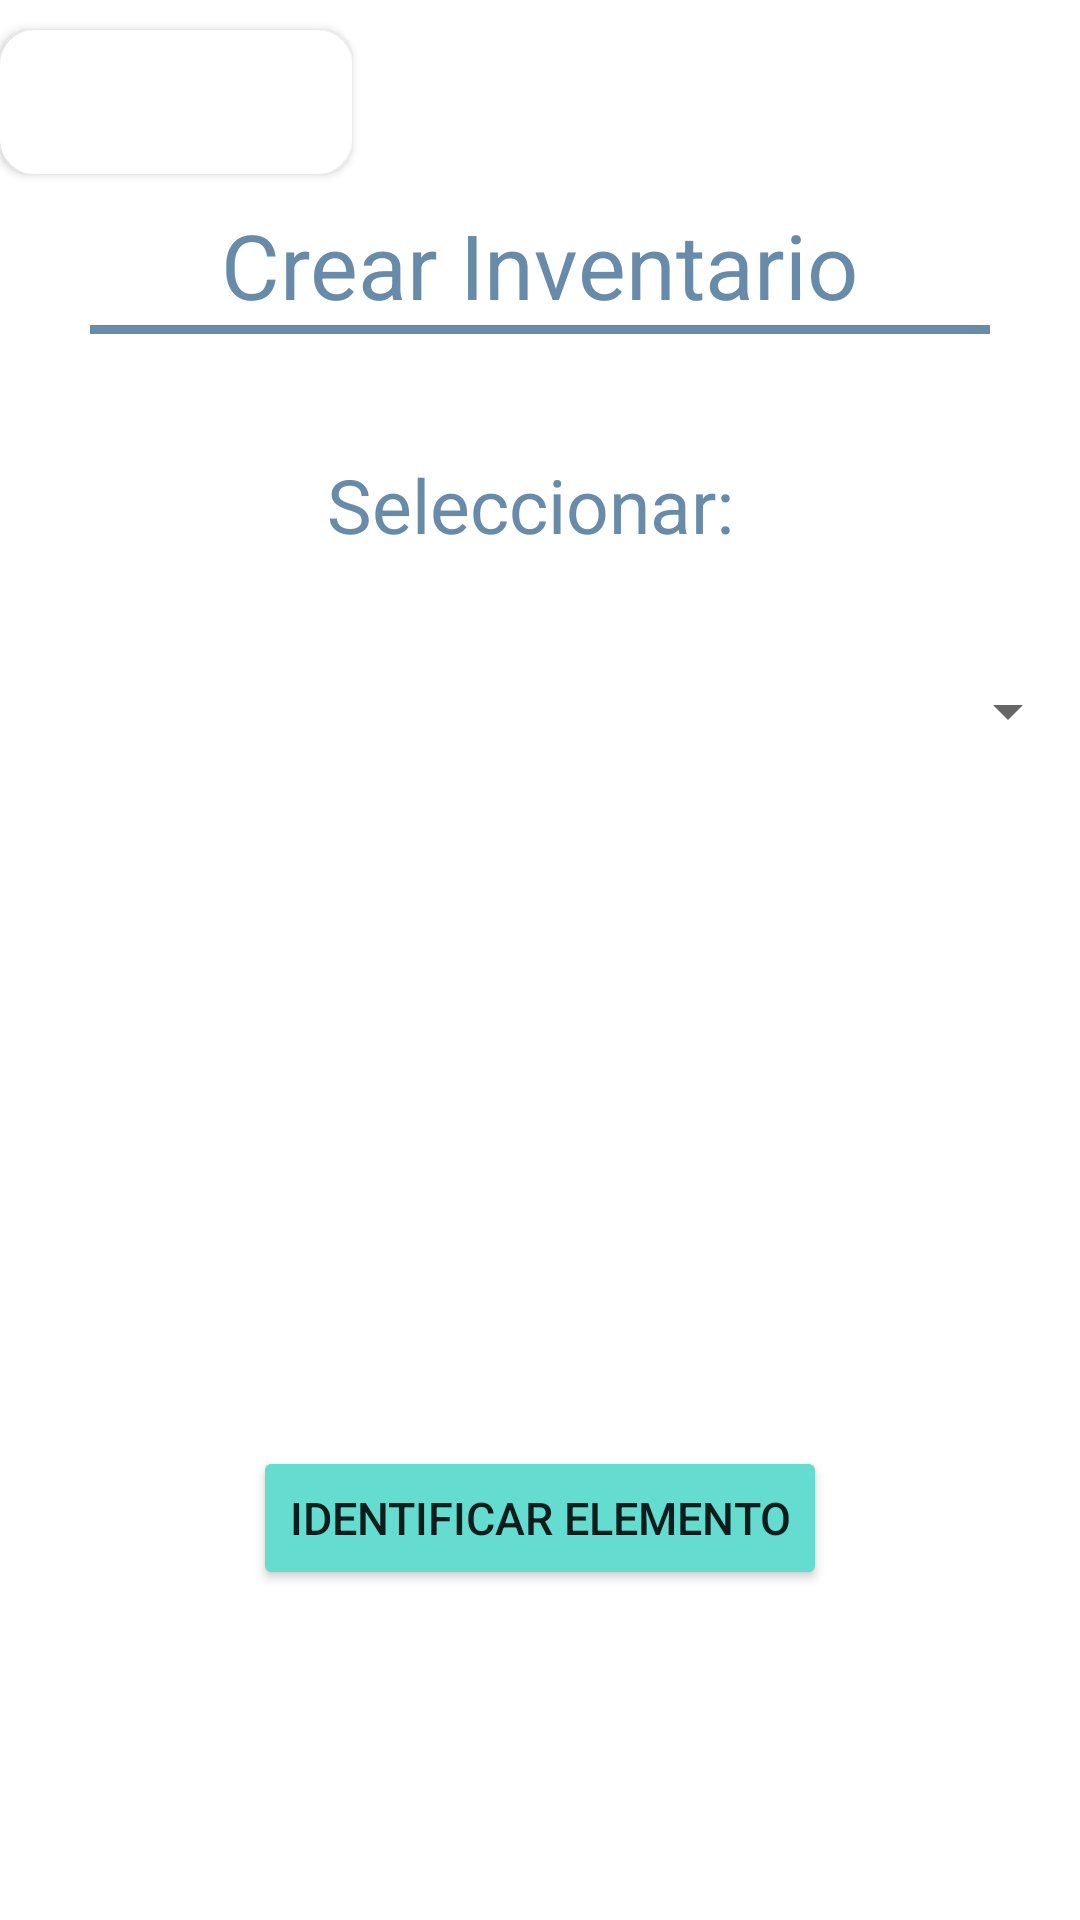

The Android layout XML behind this screen, and the referenced resources:
<!-- AndroidManifest.xml: application theme Theme.LTS_RFID -->
<!-- res/layout/activity_crear_inventario.xml -->
<?xml version="1.0" encoding="utf-8"?>
<androidx.constraintlayout.widget.ConstraintLayout xmlns:android="http://schemas.android.com/apk/res/android"
    android:layout_width="match_parent"
    android:layout_height="match_parent">

    <LinearLayout
        android:layout_width="match_parent"
        android:layout_height="match_parent"
        android:orientation="vertical">

        <Space
            android:layout_width="match_parent"
            android:layout_height="10dp"/>

        <Button
            android:id="@+id/btInventario"
            android:layout_width="wrap_content"
            android:layout_height="wrap_content"
            android:text="Inventario"
            android:textSize="20dp"
            android:background="@drawable/bordes_redondeados"
            android:textColor="@color/white"
            android:backgroundTint="@color/white"/>

        <Space
            android:layout_width="match_parent"
            android:layout_height="10dp"/>

        <LinearLayout
            android:layout_width="match_parent"
            android:layout_height="wrap_content"
            android:layout_gravity="center"
            android:orientation="vertical">

            <TextView
                android:layout_width="wrap_content"
                android:layout_height="wrap_content"
                android:text="Crear Inventario"
                android:layout_gravity="center"
                android:textSize="30dp"
                android:textColor="@color/app_color"/>

            <View
                android:layout_width="fill_parent"
                android:layout_height="3dp"
                android:background="@drawable/divider"
                android:backgroundTint="@color/app_color"
                android:layout_marginLeft="30dp"
                android:layout_marginRight="30dp"/>

            <Space
                android:layout_width="match_parent"
                android:layout_height="40dp"/>

            <TextView
                android:layout_width="wrap_content"
                android:layout_height="wrap_content"
                android:text="Seleccionar: "
                android:layout_gravity="center"
                android:textSize="25dp"
                android:textColor="@color/app_color"/>

        </LinearLayout>

        <Space
            android:layout_width="match_parent"
            android:layout_height="40dp"/>

        <Spinner
            android:id="@+id/spFamiliaActivo"
            android:layout_width="match_parent"
            android:layout_height="wrap_content"
            android:layout_gravity="center"
            android:layout_marginBottom="33dp"
            android:spinnerMode="dropdown" />

        <Space
            android:layout_width="match_parent"
            android:layout_height="200dp"/>

        <Button
            android:id="@+id/btIdElemento"
            android:layout_width="wrap_content"
            android:layout_height="wrap_content"
            android:layout_gravity="center"
            android:text="Identificar Elemento"
            android:textSize="15dp"
            android:backgroundTint="@color/light_blue"/>

    </LinearLayout>
</androidx.constraintlayout.widget.ConstraintLayout>
<!-- resources referenced by this layout -->
<resources>
  <color name="app_color">#688BA9</color>
  <item name="light_blue" type="color">#64DCCF</item>
  <color name="white">#FFFFFFFF</color>
  <!-- drawable bordes_redondeados (drawable) -->
  <?xml version="1.0" encoding="utf-8"?>
  <shape xmlns:android="http://schemas.android.com/apk/res/android" android:shape="rectangle">
      <solid android:color="@color/white"/>
  
      <stroke android:width="3dp"
          android:color="@color/black"/>
  
      <padding android:left="1dp"
          android:top="1dp"
          android:right="1dp"
          android:bottom="1dp" />
  
      <corners android:radius="30px"/>
  </shape>
  <!-- drawable divider (drawable) -->
  <?xml version="1.0" encoding="utf-8"?>
  <shape xmlns:android="http://schemas.android.com/apk/res/android"
      android:shape="rectangle">
  
      <size
          android:width="6dp"
          />
      <solid android:color="@color/greyBackground" />
  
  </shape>
  <style name="Theme.LTS_RFID" parent="Theme.MaterialComponents.DayNight.DarkActionBar">
          
          <item name="colorPrimary">@color/app_color</item>
          <item name="colorPrimaryVariant">@color/app_color</item>
          <item name="colorOnPrimary">@color/white</item>
          
          <item name="colorSecondary">@color/teal_200</item>
          <item name="colorSecondaryVariant">@color/teal_700</item>
          <item name="colorOnSecondary">@color/black</item>
          
          <item name="android:statusBarColor">?attr/colorPrimaryVariant</item>
          
      </style>
  <color name="black">#FF000000</color>
  <item name="greyBackground" type="color">#efefef</item>
  <color name="teal_200">#95C4ED</color>
  <color name="teal_700">#688BA9</color>
</resources>
